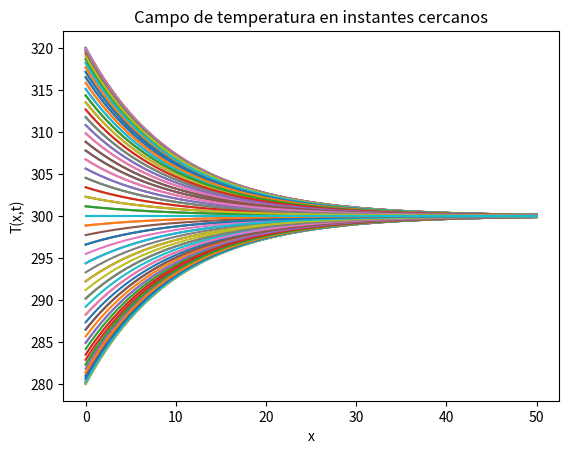

Write Python code to recreate this figure.
import numpy as np
import matplotlib.pyplot as plt

# =====================
# Parámetros del problema
# =====================

T0 = 300        # temperatura base
alpha = 20      # amplitud
L = 10          # longitud característica
tau = 5         # periodo temporal
U = 50           # velocidad de la partícula

# dominio espacial
x = np.linspace(0, 50, 500)

# tiempos cercanos
t0 = 1
times = np.linspace(t0, 10*t0, 100)

# =====================
# campo de temperatura
# =====================

def T(x, t):
    return T0 - alpha * np.exp(-x/L) * np.sin(2*np.pi*t/tau)

# =====================
# gráfico
# =====================

plt.figure()

for t in times:
    plt.plot(x, T(x, t), label=f"t = {t:.2f}")

plt.xlabel("x")
plt.ylabel("T(x,t)")
plt.title("Campo de temperatura en instantes cercanos")
# plt.legend()

plt.show()
